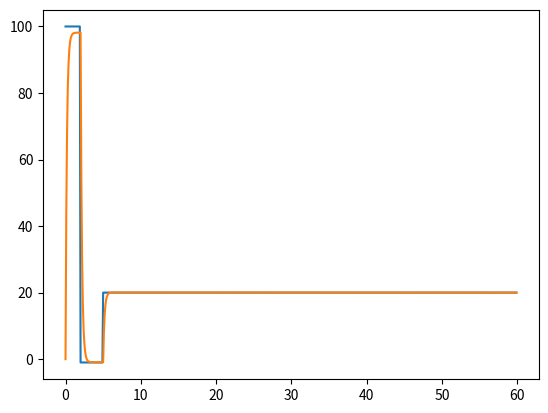

Write Python code to recreate this figure.
import numpy as np
import matplotlib.pyplot as plt
import sympy as sympy

# ODE SOLVER
def RK4_oneStep(func, x, y, h):
    k1 = func(x, y)
    k2 = func(x + h/2, y + (h/2) * k1)
    k3 = func(x + h/2, y + (h/2) * k2)
    k4 = func(x + h, y + h * k3)
    yNext = y + (h/6) * (k1 + 2*k2 + 2*k3 + k4)
    return yNext

def RK4(func, xArr, y0, h, n):
    yArr = np.zeros((1, n))
    yArr[0,0] = y0
    for i in range(0, n-1):
        k1 = func(xArr[0, i], yArr[0, i])
        k2 = func(xArr[0, i] + h/2, yArr[0, i] + (h/2)*k1)
        k3 = func(xArr[0, i] + h/2, yArr[0, i] + (h/2)*k2)
        k4 = func(xArr[0, i] + h, yArr[0, i] + h*k3)
        yArr[0, i+1] = yArr[0, i] + (h/6)*(k1 + 2*k2 + 2*k3 + k4)
    return yArr
# define simulation 

simulationTime = 60
dt = 0.1
size = int(simulationTime/dt)
timeArray = np.zeros((1, size))
for i in range(1, size):
    timeArray[0, i] = timeArray[0, i-1] + dt
    
# define simulating object

def vehicleModel(v, t, u, load):
    '''
    u is the gas pedal position (%pedal)
    v is the velocity
    load = passenger + cargo
    '''
    #define car base mass
    m = 500 #kg
    #define drag coefficient
    Cd = 0.24 
    #define air density
    rho = 1.225 #kg/m3
    #define cross section area
    A = 5  #m2
    #define thrust parameter
    Fp = 30 # Newton/%pedal
    #calculate acceleration
    dv_dt = (Fp/(m + load))*u - (0.5)*(rho*A*Cd/(m+load))*v**2
    return dv_dt

#initial condition 

v0 = 0 #m/s
load = 200 #kg
vArray = np.zeros((1, size))
stepSignal = np.zeros((1, size))
for i in range(size):
    if (i < 20):
        stepSignal[0, i] = 100
    elif (i < 50):
        stepSignal[0, i] = -1
    else: 
        stepSignal[0, i] = 20
        
# simulation for finding time k and T

# vArray = RK4(lambda t, v: vehicleModel(v, t, stepSignal[0, int(t/dt)], load), timeArray, v0, dt, size)

# define PID controller
# controller parametres
Kc = 1
Ti = 0.5
Td = 10

integral = 0
previousError = 0
sumIntegral = 0
uBias = 0
integralError = np.zeros((1, size))
errorArray = np.zeros((1, size))

control_noise_std = 1.2 
#
for i in range(0, size - 1):
    error = stepSignal[0, i] - vArray[0, i]
    P = Kc * error
    # Integral term
    integralError[0, i+1] = integralError[0, i] + error*dt
    I = (Kc / Ti) * integralError[0, i+1]
    # Derivative term
    D = (Kc*Td*(error-previousError))/dt
    previous_error = error
    # PID output
    u = P + I + D
    u += np.random.normal(0, control_noise_std)
    vArray[0, i+1] = RK4_oneStep(lambda t,v: vehicleModel(v, t, u, load), timeArray[0, i], vArray[0,i], dt)
    


# data processing and plotting
plt.plot(timeArray[0, :], stepSignal[0, :])
plt.plot(timeArray[0, :], vArray[0, :])
plt.show()
